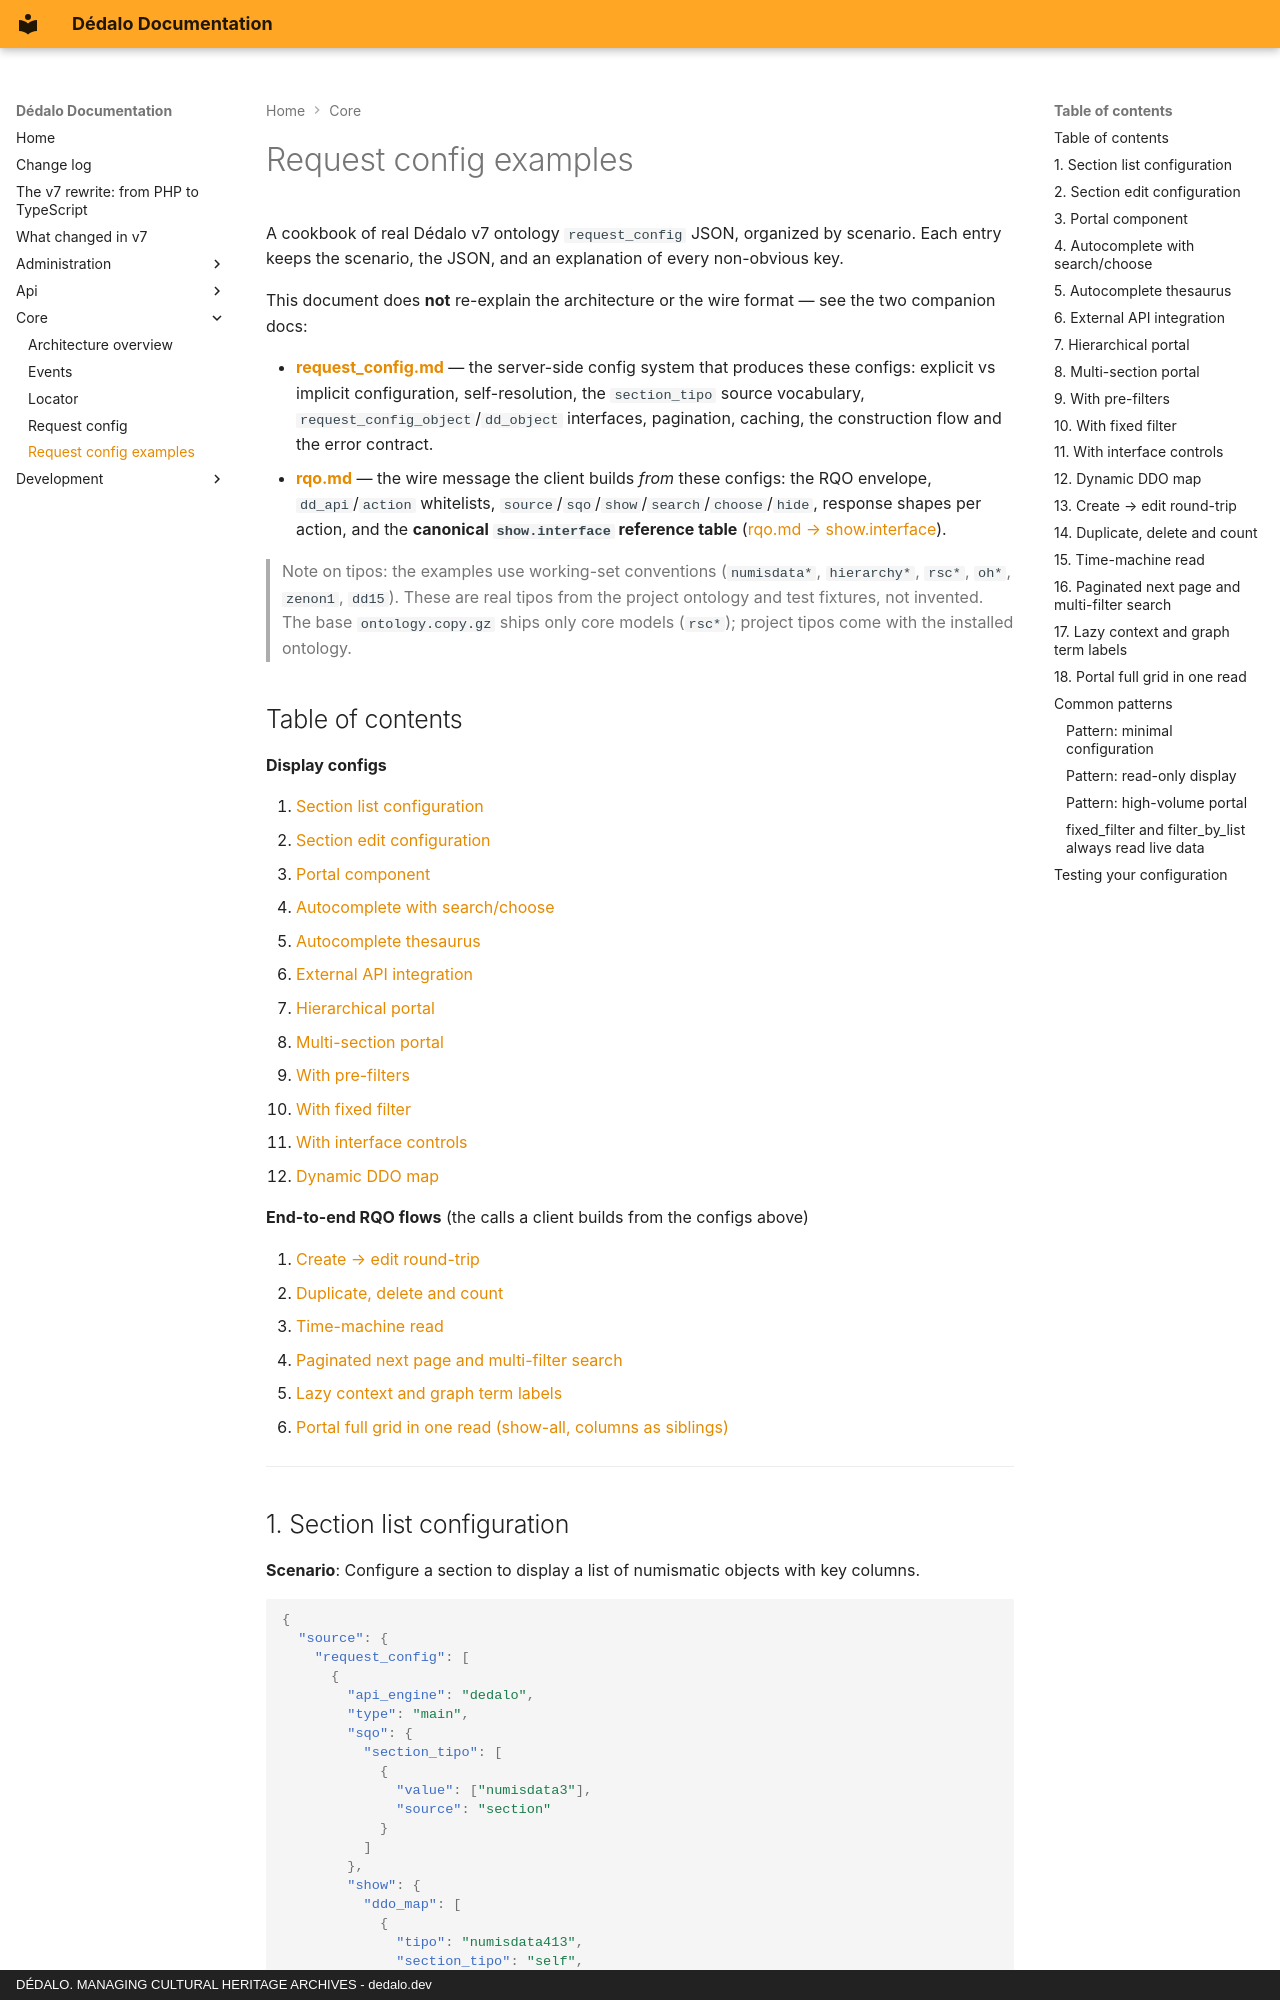

repository: dedalia-org/dedalo · page: core/request_config_examples/index.html · generator: mkdocs · copyright: DÉDALO. MANAGING CULTURAL HERITAGE ARCHIVES - dedalo.dev

# Request config examples

A cookbook of real Dédalo v7 ontology `request_config` JSON, organized by scenario. Each entry keeps the scenario, the JSON, and an explanation of every non-obvious key.

This document does **not** re-explain the architecture or the wire format — see the two companion docs:

- **[request_config.md](request_config.md)** — the server-side config system that produces these configs: explicit vs implicit configuration, self-resolution, the `section_tipo` source vocabulary, `request_config_object`/`dd_object` interfaces, pagination, caching, the construction flow and the error contract.
- **[rqo.md](../api/rqo.md)** — the wire message the client builds *from* these configs: the RQO envelope, `dd_api`/`action` whitelists, `source`/`sqo`/`show`/`search`/`choose`/`hide`, response shapes per action, and the **canonical `show.interface` reference table** ([rqo.md → show.interface](../api/rqo.md#show-interface)).

> Note on tipos: the examples use working-set conventions (`numisdata*`, `hierarchy*`, `rsc*`, `oh*`, `zenon1`, `dd15`). These are real tipos from the project ontology and test fixtures, not invented. The base `ontology.copy.gz` ships only core models (`rsc*`); project tipos come with the installed ontology.

## Table of contents

**Display configs**

1. [Section list configuration](#1-section-list-configuration)
2. [Section edit configuration](#2-section-edit-configuration)
3. [Portal component](#3-portal-component)
4. [Autocomplete with search/choose](#4-autocomplete-with-searchchoose)
5. [Autocomplete thesaurus](#5-autocomplete-thesaurus)
6. [External API integration](#6-external-api-integration)
7. [Hierarchical portal](#7-hierarchical-portal)
8. [Multi-section portal](#8-multi-section-portal)
9. [With pre-filters](#9-with-pre-filters)
10. [With fixed filter](#10-with-fixed-filter)
11. [With interface controls](#11-with-interface-controls)
12. [Dynamic DDO map](#12-dynamic-ddo-map)

**End-to-end RQO flows** (the calls a client builds from the configs above)

13. [Create → edit round-trip](#13-create-edit-round-trip)
14. [Duplicate, delete and count](#14-duplicate-delete-count)
15. [Time-machine read](#15-time-machine-read)
16. [Paginated next page and multi-filter search](#16-paginated-next-page-multi-filter-search)
17. [Lazy context and graph term labels](#17-lazy-context-graph-term-labels)
18. [Portal full grid in one read (show-all, columns as siblings)](#18-portal-full-grid-in-one-read)

---
